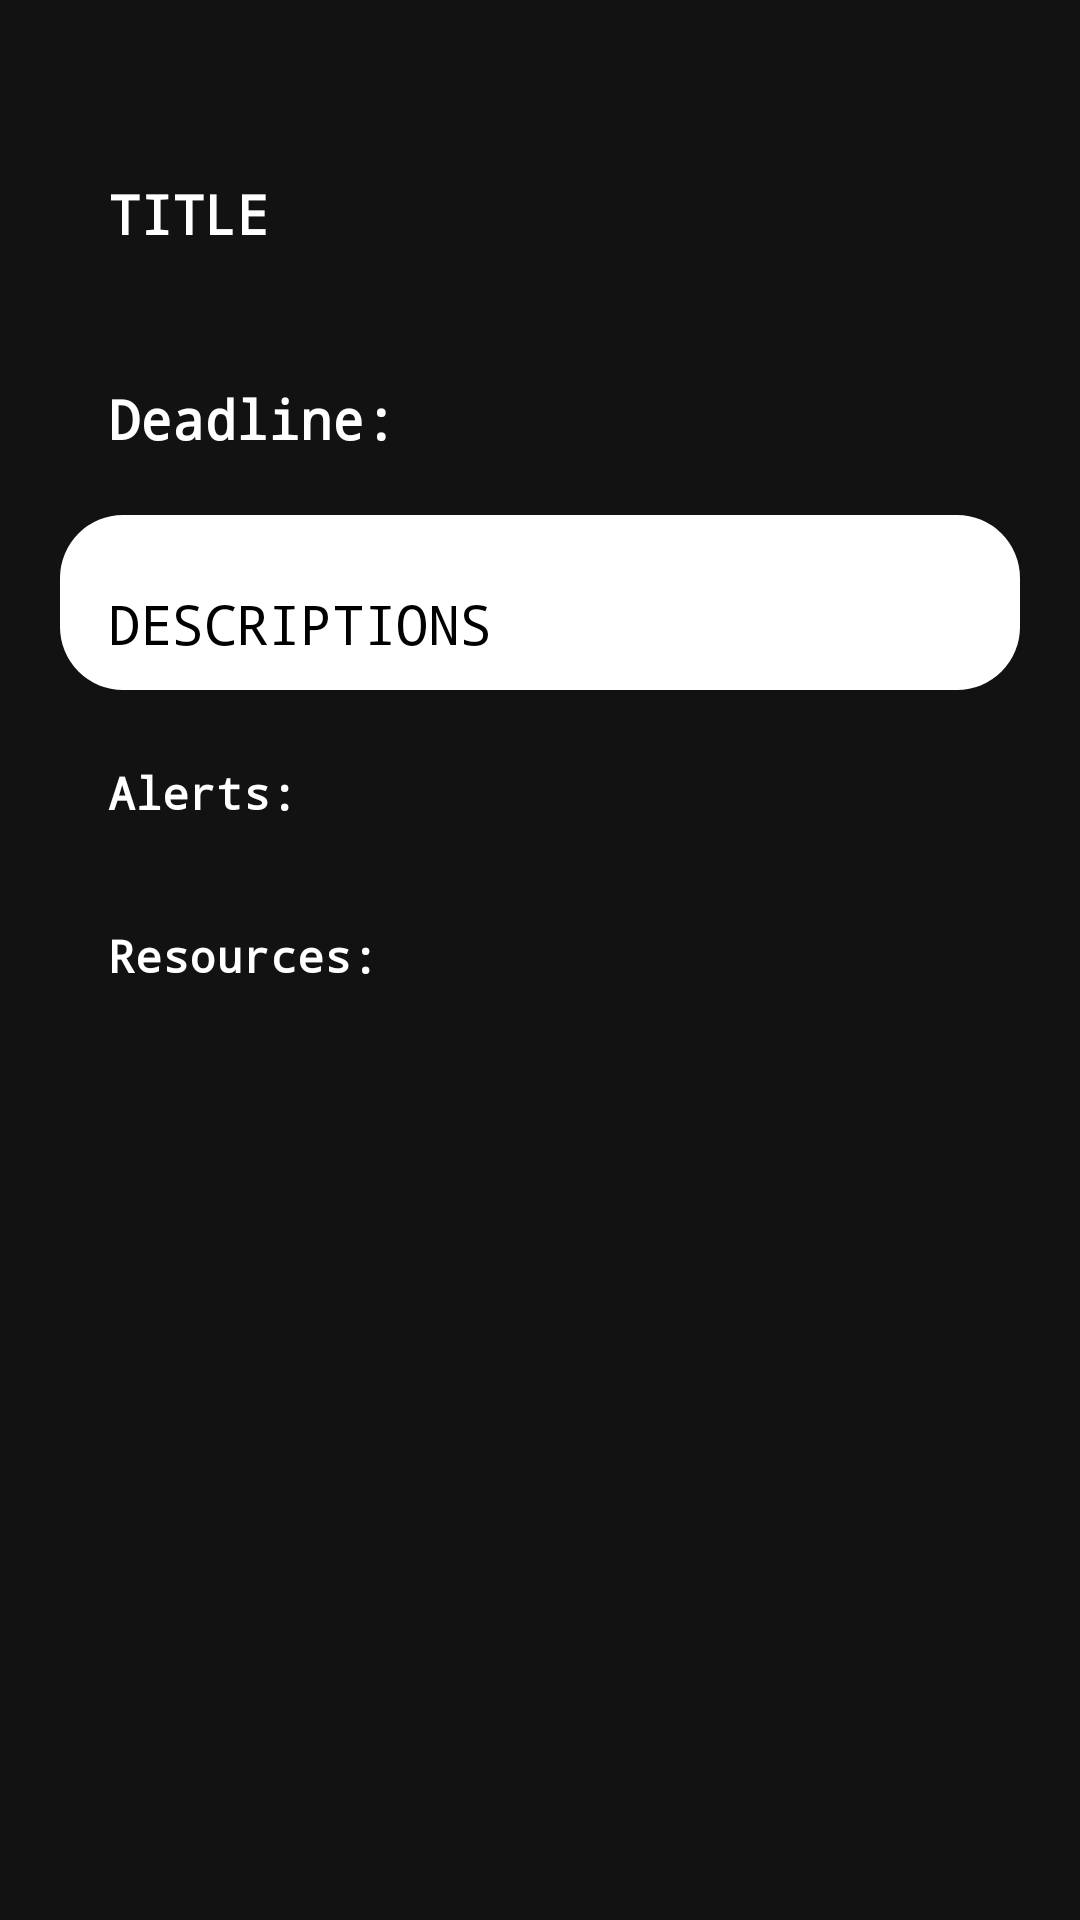

Produce the Android XML layout that renders to this screen, including the resource entries it uses.
<!-- AndroidManifest.xml: application theme Theme.AppCompat -->
<!-- res/layout/activity_section_details.xml -->
<?xml version="1.0" encoding="utf-8"?>
<LinearLayout xmlns:android="http://schemas.android.com/apk/res/android"
    xmlns:app="http://schemas.android.com/apk/res-auto"
    xmlns:tools="http://schemas.android.com/tools"
    android:id="@+id/login"
    android:layout_width="match_parent"
    android:layout_height="match_parent"
    android:accessibilityLiveRegion="none"
    android:animateLayoutChanges="true"
    android:animationCache="false"
    android:background="#121213"
    android:backgroundTint="#000000"
    android:backgroundTintMode="add"
    android:focusable="auto"
    android:foregroundGravity="top"
    android:gravity="top|left"
    android:orientation="vertical"
    tools:context=".SignupActivity"> 

    <TextView
        android:id="@+id/section_title"
        style="@style/Widget.Material3.AutoCompleteTextView.FilledBox"
        android:layout_width="match_parent"
        android:layout_height="wrap_content"
        android:layout_marginStart="20dp"
        android:layout_marginTop="35dp"
        android:layout_marginEnd="20dp"
        android:layout_marginBottom="10dp"
        android:drawingCacheQuality="auto"
        android:fontFamily="monospace"
        android:hint="TITLE"
        android:textStyle="bold"
        android:textColor="@color/white"
        android:textAlignment="viewStart"
        android:textAllCaps="false"
        android:textAppearance="@style/TextAppearance.AppCompat.Medium"
        android:textColorHint="@color/white" />

    <TextView
        android:id="@+id/section_deadline"
        style="@style/Widget.Material3.AutoCompleteTextView.FilledBox"
        android:layout_width="match_parent"
        android:layout_height="wrap_content"
        android:layout_marginStart="20dp"
        android:layout_marginEnd="20dp"
        android:layout_marginBottom="10dp"
        android:drawingCacheQuality="auto"
        android:fontFamily="monospace"
        android:hint="Deadline:"
        android:textStyle="bold"
        android:textColor="@color/white"
        android:textAlignment="viewStart"
        android:textAllCaps="false"
        android:textAppearance="@style/TextAppearance.AppCompat.Medium"
        android:textColorHint="@color/white" />

    <TextView
        android:id="@+id/section_description"
        style="@style/Widget.Material3.AutoCompleteTextView.FilledBox"
        android:layout_width="match_parent"
        android:layout_height="wrap_content"
        android:layout_marginStart="20dp"
        android:layout_marginEnd="20dp"
        android:background="@drawable/rounded_container_white"
        android:drawingCacheQuality="auto"
        android:fontFamily="monospace"
        android:hint="DESCRIPTIONS"
        android:justificationMode="inter_word"
        android:textAllCaps="false"
        android:textColor="@color/black"
        android:textAppearance="@style/TextAppearance.AppCompat.Medium"
        android:textColorHint="@color/black" />

    <TextView
        android:id="@+id/section_alerts"
        style="@style/Widget.Material3.AutoCompleteTextView.FilledBox"
        android:layout_width="match_parent"
        android:layout_height="wrap_content"
        android:layout_marginStart="20dp"
        android:layout_marginEnd="20dp"
        android:drawingCacheQuality="auto"
        android:fontFamily="monospace"
        android:text="Alerts:"
        android:textSize="15dp"
        android:textStyle="bold"
        android:textColor="@color/white"
        android:textAlignment="viewStart"
        android:textAllCaps="false"
        android:textAppearance="@style/TextAppearance.AppCompat.Medium"
        android:textColorHint="@color/white" />

    <TextView
        android:id="@+id/section_res"
        style="@style/Widget.Material3.AutoCompleteTextView.FilledBox"
        android:layout_width="match_parent"
        android:layout_height="wrap_content"
        android:layout_marginStart="20dp"
        android:layout_marginEnd="20dp"
        android:drawingCacheQuality="auto"
        android:fontFamily="monospace"
        android:text="Resources:"
        android:textSize="15dp"
        android:textStyle="bold"
        android:textColor="@color/white"
        android:textAlignment="viewStart"
        android:textAllCaps="false"
        android:textAppearance="@style/TextAppearance.AppCompat.Medium"
        android:textColorHint="@color/white" />
</LinearLayout>
<!-- resources referenced by this layout -->
<resources>
  <!-- drawable rounded_container_white (drawable) -->
  <?xml version="1.0" encoding="utf-8"?>
  <shape xmlns:android="http://schemas.android.com/apk/res/android">
      <solid android:color="#FFFFFF"/> 
      <corners android:radius="21dp"/> 
  </shape>
  <!-- not gathered from this repository: default colours our renderer supplied (Android Studio template values) -->
  <color name="black">#FF000000</color>
  <color name="white">#FFFFFFFF</color>
</resources>
